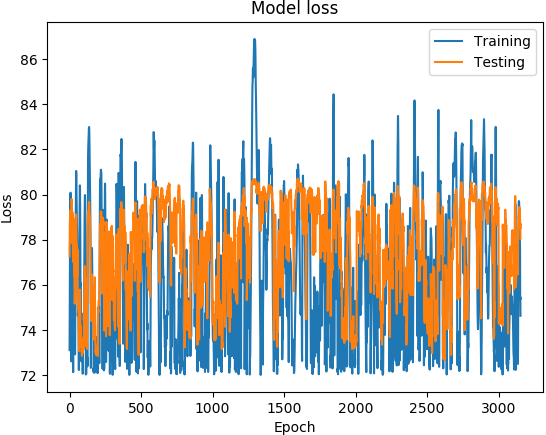

The file beside this chart, header and first rows:
('DATETIME', 'REAL', 'PREDICTED')
1468011600, 73.1, 77.26
1468012200, 74.89, 78.27
1468012800, 76.21, 78.88
1468013400, 77.5, 78.95
1468014000, 78.48, 79.16
1468014600, 79.19, 79.11
1468015200, 80.05, 79.3
1468015800, 80.08, 79.17
1468016400, 78.7, 78.86
1468017000, 77.13, 78.44
1468017600, 76.51, 78.52
1468018200, 75.98, 78.39
1468018800, 74.73, 77.86
1468171200, 72.6, 79
1468171800, 75.44, 79.8
1468172400, 76.66, 79.59
1468173000, 76.9, 79.49
1468173600, 77.11, 79.4
1468174200, 76.75, 78.84
1468174800, 75.89, 79.22
1468175400, 75.78, 78.85
1468176000, 75.44, 78.49
1468176600, 75.41, 79.03
1468177200, 74.73, 79.1
1468177800, 73.11, 78.61
1468350600, 72.12, 77.01
1468351200, 74.8, 77.98
1468351800, 77.06, 78.95
1468352400, 78.27, 78.59
1468353000, 78.59, 78.05
1468353600, 78.31, 77.93
1468354200, 77.66, 77.08
1468354800, 77.03, 76.4
1468355400, 76.41, 76.32
1468356000, 75.72, 76.3
1468356600, 74.92, 75.67
1468357200, 74.07, 75.16
1468357800, 73.32, 75.45
1468358400, 72.91, 75.65
1468348200, 72.95, 75.46
1468348800, 76.07, 76.94
1468349400, 77.59, 76.96
1468350000, 78.26, 77.05
1468350600, 78.89, 77.62
1468351200, 79.38, 78.21
1468351800, 80.23, 78.94
1468352400, 81.05, 79.12
1468353000, 80.93, 78.37
1468353600, 80.23, 78.22
1468354200, 79.83, 77.7
1468354800, 79.31, 77.18
1468355400, 78.86, 76.99
1468356000, 78.52, 77.75
1468356600, 78.21, 77.15
1468357200, 77.65, 76.39
1468357800, 77.42, 77.56
1468358400, 77.25, 76.8
1468359000, 75.89, 76.16
1468359600, 74.62, 74.95
1468360200, 74.81, 75.11
... 3,094 more rows
